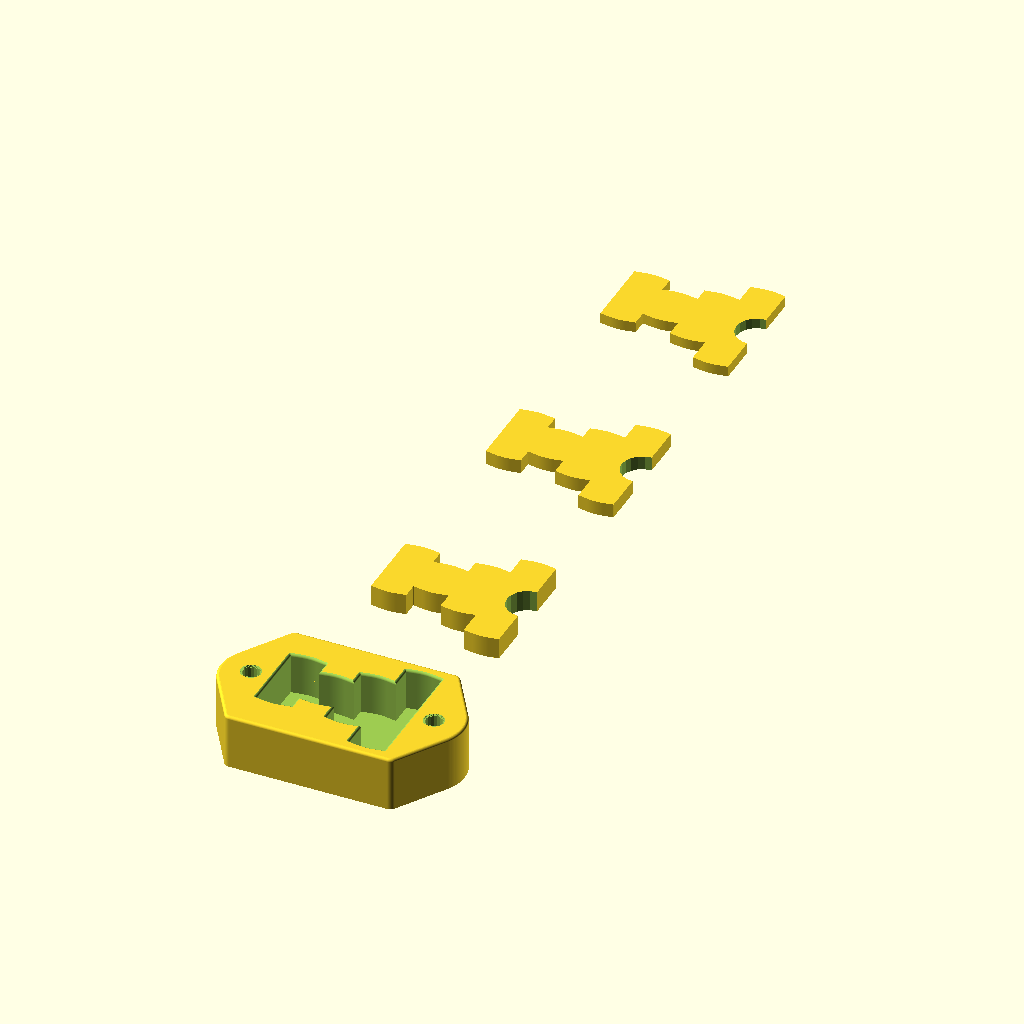
Cell 1: rendered with the file's own defaults.
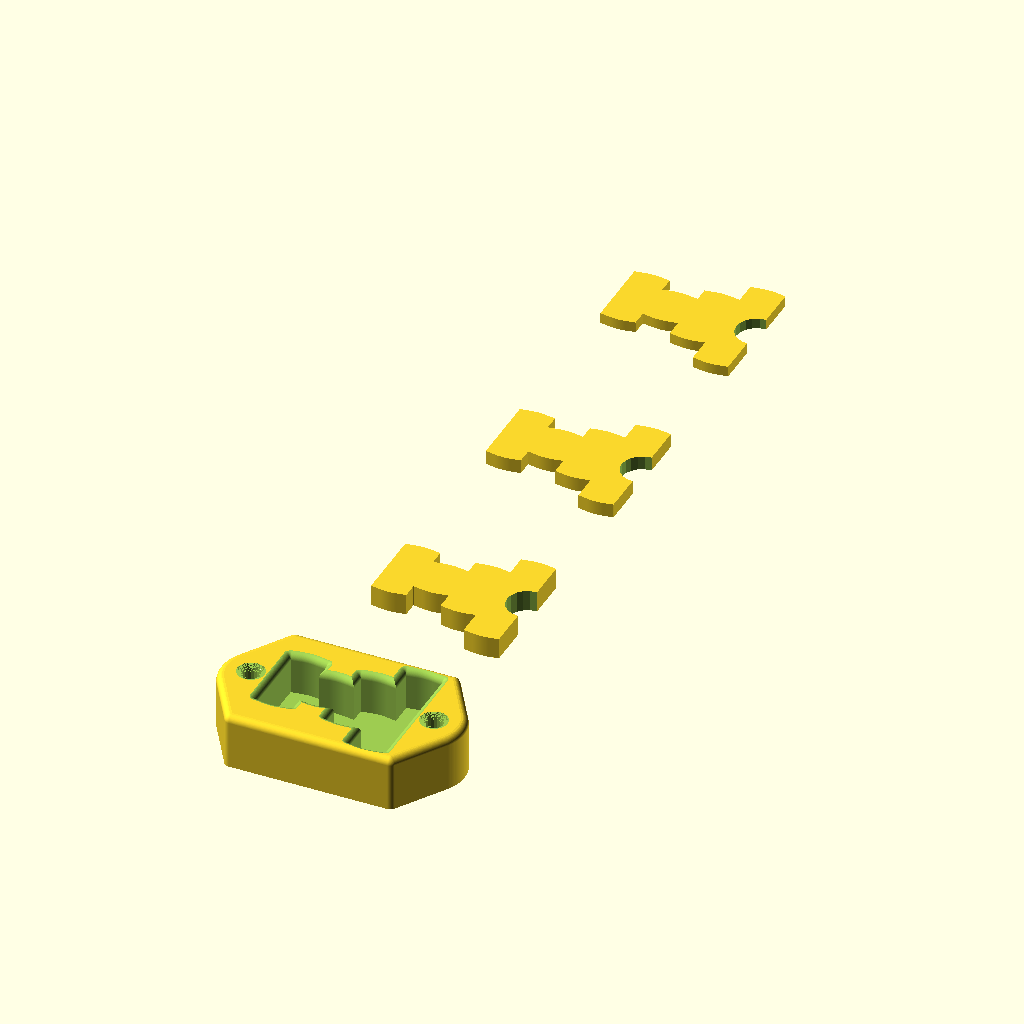
Cell 2: the same model with edge_round_radius = 5.
The same orthographic view direction (rotation 55°, 0°, 25°; colour scheme Cornfield) for every cell, with the view re-fitted per cell, so scale and position can differ between cells.
Source of the model, hangboard_rounded.scad:
/* [Finger lengths] */
// Right hand index finger height
h2_right = 19.8;
// Right hand middle finger height
h3_right = 30.8;
// Right hand ring finger height
h4_right = 18.4;
// Right hand pinky finger height
h5_right = 0;

// Left hand index finger height
h2_left = 15.5;
// Left hand middle finger height
h3_left = 26.5;
// Left hand ring finger height
h4_left = 16;
// Left hand pinky finger height
h5_left = 0;

/* [Other settings] */

// Rounding the edges of the frame
edge_round_radius = 2; // [1:5]

// Width for each finger position
finger_width = 25; // [5:40]
// How deep the hangboard is
base_depth = 30; // [5:60]

// Distance between the two middle fingers surfaces
distance_between_hands = 30;

/* [Inserts] */

// Create inserts to reduce the depth of the hangboard?
create_inserts = "yes";  // [yes,no]

// Depth of the inserts. To remove the inserts, define an empty list
inserts_depth = [base_depth/2, base_depth/3, base_depth/4];

/* [Advanced settings] */

// Thickness of the frame walls
frame_thickness = 9; // [5:15]

// Radius of the holes in the frame
hole_radius = 6; // [4:12]

finger_platform_concavity = 35;
finger_platform_concavity_depth = 2;

round_edges_fn = 30;

distance_between_bases = distance_between_hands + h3_right + h3_left;

// The object to be subsctracted from the frame, with "negative fillets" if round is true, to get round edges in the frame.
// If extractable is true, it will add a semicircle hole to be able to remove the insert from the hangboard.
module insert(width, round=true, extractable=false) {
    right_hand = [h2_right, h3_right, h4_right, h5_right];
    left_hand = [h2_left, h3_left, h4_left, h5_left];

    function finger_points(hand, start, reverse=false) =
        [for (i = [0:3])
            for (j = [0:2])
                (j == 0) ?
                    [(start + (reverse ? -1 : 1) * i) * finger_width,
                    reverse ? (distance_between_bases - hand[3-i]) : hand[i],
                    0] :
                (j == 1) ?
                    [(start + (reverse ? -1 : 1) * i) * finger_width + (reverse ? -1 : 1) * finger_width/2,
                    (reverse ? (distance_between_bases - hand[3-i]) : hand[i]) + (reverse ? 1 : -1) * finger_platform_concavity_depth,
                    finger_platform_concavity] :
                    [(start + (reverse ? -1 : 1) * i) * finger_width + (reverse ? -1 : 1) * finger_width,
                    reverse ? (distance_between_bases - hand[3-i]) : hand[i],
                    0]
        ];

    radiiPoints = concat(
        finger_points(right_hand, 0),
        finger_points(left_hand, 4, true)
    );

    if (extractable) {
      difference() {
        polyRoundExtrude(radiiPoints, width, (round ? -edge_round_radius : 0), 0, fn=round_edges_fn);
        translate([4*finger_width,distance_between_bases/2,-0.1])
          cylinder(h=width+0.2, r=distance_between_bases/6, $fn=20);
      }
    } else {
      polyRoundExtrude(radiiPoints, width, (round ? -edge_round_radius : 0), 0, fn=round_edges_fn);
    }
}

// Main structure of the hangboard
module frame() {
  radiiPoints = [
    [-frame_thickness, -frame_thickness, 5],
    [4*finger_width+frame_thickness, -frame_thickness, 5],

    [4*finger_width+frame_thickness*4+hole_radius, distance_between_bases/2, 30],

    [4*finger_width+frame_thickness, distance_between_bases+frame_thickness, 5],
    [-frame_thickness, distance_between_bases+frame_thickness, 5],

    [-frame_thickness*4-hole_radius, distance_between_bases/2, 30],
  ];
  polyRoundExtrude(radiiPoints, base_depth+frame_thickness, edge_round_radius, 0, fn=round_edges_fn);
}

// Two holes to pass the rope
module holes() {
  translate([-hole_radius-frame_thickness, distance_between_bases/2, 0])
    extrudeWithRadius(base_depth+frame_thickness+0.2,-edge_round_radius,-edge_round_radius)
      circle(hole_radius);
  translate([+hole_radius+frame_thickness+4*finger_width, distance_between_bases/2, 0])
    extrudeWithRadius(base_depth+frame_thickness+0.2,-edge_round_radius,-edge_round_radius)
      circle(hole_radius);

  // Avoid coincident resulting faces
  translate([-hole_radius-frame_thickness, distance_between_bases/2, -0.5])
    linear_extrude(height=base_depth+frame_thickness+1)
      circle(hole_radius);
  translate([+hole_radius+frame_thickness+4*finger_width, distance_between_bases/2, -0.5])
    linear_extrude(height=base_depth+frame_thickness+1)
      circle(hole_radius);
}

// Remove from the frame the insert and the holes
difference() {
  frame();
  translate([0,0,-0.1])
    holes();
  translate([0,0,frame_thickness+0.1])
    insert(width=base_depth);
}

// Optional, create external inserts to reduce the depth of hangboard
if (create_inserts == "yes") {
  for (i  = [0:len(inserts_depth)-1]) {
    translate([0,distance_between_bases*2*(1+i),0])
      insert(width=inserts_depth[i], round=false, extractable=true);
  }
}

// Library: round-anything
// Version: 1.0
// Author: IrevDev
// Contributors: TLC123
// Copyright: 2020
// License: MIT


function addZcoord(points,displacement)=[for(i=[0:len(points)-1])[points[i].x,points[i].y, displacement]];
function translate3Dcoords(points,tran=[0,0,0],mult=[1,1,1])=[for(i=[0:len(points)-1])[
  (points[i].x*mult.x)+tran.x,
  (points[i].y*mult.y)+tran.y,
  (points[i].z*mult.z)+tran.z
]];
function offsetPolygonPoints(points, offset=0)=
// Work sthe same as the offset does, except for the fact that instead of a 2d shape
// It works directly on polygon points
// It returns the same number of points just offset into or, away from the original shape.
// points= a series of x,y points[[x1,y1],[x2,y2],...]
// offset= amount to offset by, negative numbers go inwards into the shape, positive numbers go out
// return= a series of x,y points[[x1,y1],[x2,y2],...]
let(
  isCWorCCW=sign(offset)*CWorCCW(points)*-1,
  lp=len(points)
)
[for(i=[0:lp-1]) parallelFollow([
  points[listWrap(i-1,lp)],
  points[i],
  points[listWrap(i+1,lp)],
],thick=offset,mode=isCWorCCW)];

function reverseList(list) = [ for(i=[len(list) - 1:-1:0]) list[i] ];

// Apply `reverseList` to the array of vertex indices for an array of faces
function invertFaces(faces) = [ for(f=faces) reverseList(f) ];

function makeCurvedPartOfPolyHedron(radiiPoints,r,fn,minR=0.01)=
// this is a private function that I'm not expecting library users to use directly
// radiiPoints= serise of x, y, r points
// r= radius of curve that will be put on the end of the extrusion
// fn= amount of subdivisions
// minR= if one of the points in radiiPoints is less than r, it's likely to converge and form a sharp edge,
//     the min radius on these converged edges can be controled with minR, though because of legacy reasons it can't be 0, but can be a very small number.
// return= array of [polyhedronPoints, Polyhedronfaces, theLength of a singe layer in the curve]
let(
  lp=len(radiiPoints),
  radii=[for(i=[0:lp-1])radiiPoints[i].z],
  isCWorCCWOverall=CWorCCW(radiiPoints),
  dir=sign(r),
  absR=abs(r),
  fractionOffLp=1-1/fn,
  allPoints=[for(fraction=[0:1/fn:1])
    let(
      iterationOffset=dir*sqrt(sq(absR)-sq(fraction*absR))-dir*absR,
      theOffsetPoints=offsetPolygonPoints(radiiPoints,iterationOffset),
      polyRoundOffsetPoints=[for(i=[0:lp-1])
        let(
          pointsAboutCurrent=[
            theOffsetPoints[listWrap(i-1,lp)],
            theOffsetPoints[i],
            theOffsetPoints[listWrap(i+1,lp)]
          ],
          isCWorCCWLocal=CWorCCW(pointsAboutCurrent),
          isInternalRadius=(isCWorCCWLocal*isCWorCCWOverall)==-1,
          // the radius names are only true for positive r,
          // when are r is negative increasingRadius is actually decreasing and vice-vs
          // increasingRadiusWithPositiveR is just to verbose of a variable name for my liking
          increasingRadius=max(radii[i]-iterationOffset, minR),
          decreasingRadius=max(radii[i]+iterationOffset, minR)
        )
        [theOffsetPoints[i].x, theOffsetPoints[i].y, isInternalRadius? increasingRadius: decreasingRadius]
      ],
      pointsForThisLayer=polyRound(polyRoundOffsetPoints,fn)
    )
    addZcoord(pointsForThisLayer,fraction*absR)
  ],
  polyhedronPoints=flatternArray(allPoints),
  allLp=len(allPoints),
  layerLength=len(allPoints[0]),
  loopToSecondLastLayer=allLp-2,
  sideFaces=[for(layerIndex=[0:loopToSecondLastLayer])let(
    currentLayeroffset=layerIndex*layerLength,
    nextLayeroffset=(layerIndex+1)*layerLength,
    layerFaces=[for(subLayerIndex=[0:layerLength-1])
      [
        currentLayeroffset+subLayerIndex, currentLayeroffset + listWrap(subLayerIndex+1,layerLength), nextLayeroffset+listWrap(subLayerIndex+1,layerLength), nextLayeroffset+subLayerIndex]
    ]
  )layerFaces],
  polyhedronFaces=flatternArray(sideFaces)
)
[polyhedronPoints, polyhedronFaces, layerLength];

function flatternRecursion(array, init=[], currentIndex=0)=
// this is a private function, init and currentIndex are for the function's use
// only for when it's calling itself, which is why there is a simplified version flatternArray that just calls this one
// array= array to flattern by one level of nesting
// init= the array used to cancat with the next call, only for when the function calls itself
// currentIndex= so the function can keep track of how far it's progressed through the array, only for when it's calling itself
// returns= flatterned array, by one level of nesting
let(
  shouldKickOffRecursion=currentIndex==undef?1:0,
  isLastIndex=currentIndex+1==len(array)?1:0,
  flatArray=shouldKickOffRecursion?flatternRecursion(array,[],0):
    isLastIndex?concat(init,array[currentIndex]):
    flatternRecursion(array,concat(init,array[currentIndex]),currentIndex+1)
)
flatArray;

function flatternArray(array)=
// public version of flatternRecursion, has simplified params to avoid confusion
// array= array to be flatterned
// return= array that been flatterend by one level of nesting
flatternRecursion(array);

function offsetAllFacesBy(array,offset)=[
  // polyhedron faces are simply a list of indices to points, if your concat points together than you probably need to offset
  // your faces array to points to the right place in the new list
  // array= array of point indicies
  // offset= number to offset all indecies by
  // return= array of point indices (i.e. faces) with offset applied
  for(faceIndex=[0:len(array)-1])[
    for(pointIndex=[0:len(array[faceIndex])-1])array[faceIndex][pointIndex]+offset
  ]
];

function extrudePolygonWithRadius(radiiPoints,h=5,r1=1,r2=1,fn=4)=
// this basically calls makeCurvedPartOfPolyHedron twice to get the curved section of the final polyhedron
// and then goes about assmbling them, as the side faces and the top and bottom face caps are missing
// radiiPoints= series of [x,y,r] points,
// h= height of the extrude (total including radius sections)
// r1,r2= define the radius at the top and bottom of the extrud respectively, negative number flange out the extrude
// fn= number of subdivisions
// returns= [polyhedronPoints, polyhedronFaces]
let(
  // top is the top curved part of the extrude
  top=makeCurvedPartOfPolyHedron(radiiPoints,r1,fn),
  topRadiusPoints=translate3Dcoords(top[0],[0,0,h-abs(r1)]),
  singeLayerLength=top[2],
  topRadiusFaces=top[1],
  radiusPointsLength=len(topRadiusPoints), // is the same length as bottomRadiusPoints
  // bottom is the bottom curved part of the extrude
  bottom=makeCurvedPartOfPolyHedron(radiiPoints,r2,fn),
  // Z axis needs to be multiplied by -1 to flip it so the radius is going in the right direction [1,1,-1]
  bottomRadiusPoints=translate3Dcoords(bottom[0],[0,0,abs(r2)],[1,1,-1]),
  // becaues the points will be all concatenated into the same array, and the bottom points come second, than
  // the original indices the faces are points towards are wrong and need to have an offset applied to them
  bottomRadiusFaces=offsetAllFacesBy(bottom[1],radiusPointsLength),
  // all of the side panel of the extrusion, connecting points from the inner layers of each
  // of the curved sections
  sideFaces=[for(i=[0:singeLayerLength-1])[
    i,
    listWrap(i+1,singeLayerLength),
    radiusPointsLength + listWrap(i+1,singeLayerLength),
    radiusPointsLength + i
  ]],
  // both of these caps are simple every point from the last layer of the radius points
  topCapFace=[for(i=[0:singeLayerLength-1])radiusPointsLength-singeLayerLength+i],
  bottomCapFace=[for(i=[0:singeLayerLength-1])radiusPointsLength*2-singeLayerLength+i],
  finalPolyhedronPoints=concat(topRadiusPoints,bottomRadiusPoints),
  finalPolyhedronFaces=concat(topRadiusFaces,invertFaces(bottomRadiusFaces),invertFaces(sideFaces),[topCapFace],invertFaces([bottomCapFace]))
)
[
  finalPolyhedronPoints,
  finalPolyhedronFaces
];

module polyRoundExtrude(radiiPoints,length=5,r1=1,r2=1,fn=10,convexity=10) {
  assert(len(radiiPoints) > 2, str("There must be at least 3 radii points for polyRoundExtrude. ", radiiPoints, " is not long enough, you need ", 3 - len(radiiPoints), " more point/s. Example: polyRoundExtrude([[11,0,1],[20,20,1.1],[8,7,0.5]],2,0.5,-0.8,fn=8);"));
  if(len(radiiPoints) > 2) {
    orderedRadiiPoints = CWorCCW(radiiPoints) == 1
      ? reverseList(radiiPoints)
      : radiiPoints;

    polyhedronPointsNFaces=extrudePolygonWithRadius(orderedRadiiPoints,length,r1,r2,fn);
    polyhedron(points=polyhedronPointsNFaces[0], faces=polyhedronPointsNFaces[1], convexity=convexity);
  }
}


// testingInternals();
module testingInternals(){
  //example of rounding random points, this has no current use but is a good demonstration
  random=[for(i=[0:20])[rnd(0,50),rnd(0,50),/*rnd(0,30)*/1000]];
  R =polyRound(random,7);
  translate([-25,25,0]){
    polyline(R);
  }

  //example of different modes of the CentreN2PointsArc() function 0=shortest arc, 1=longest arc, 2=CW, 3=CCW
  p1=[0,5];p2=[10,5];centre=[5,0];
  translate([60,0,0]){
    color("green"){
      polygon(CentreN2PointsArc(p1,p2,centre,0,20));//draws the shortest arc
    }
    color("cyan"){
      polygon(CentreN2PointsArc(p1,p2,centre,1,20));//draws the longest arc
    }
  }
  translate([75,0,0]){
    color("purple"){
      polygon(CentreN2PointsArc(p1,p2,centre,2,20));//draws the arc CW (which happens to be the short arc)
    }
    color("red"){
      polygon(CentreN2PointsArc(p2,p1,centre,2,20));//draws the arc CW but p1 and p2 swapped order resulting in the long arc being drawn
    }
  }

  radius=6;
  radiipoints=[[0,0,0],[10,20,radius],[20,0,0]];
  tangentsNcen=round3points(radiipoints);
  translate([10,0,0]){
    for(i=[0:2]){
      color("red")translate(getpoints(radiipoints)[i])circle(1);//plots the 3 input points
      color("cyan")translate(tangentsNcen[i])circle(1);//plots the two tangent poins and the circle centre
    }
    translate([tangentsNcen[2][0],tangentsNcen[2][1],-0.2])circle(r=radius,$fn=25);//draws the cirle
    %polygon(getpoints(radiipoints));//draws a polygon
  }
}

function polyRound(radiipoints,fn=5,mode=0)=
  /*Takes a list of radii points of the format [x,y,radius] and rounds each point
    with fn resolution
    mode=0 - automatic radius limiting - DEFAULT
    mode=1 - Debug, output radius reduction for automatic radius limiting
    mode=2 - No radius limiting*/
  let(
    p=getpoints(radiipoints), //make list of coordinates without radii
    Lp=len(p),
    //remove the middle point of any three colinear points, otherwise adding a radius to the middle of a straigh line causes problems
    radiiPointsWithoutTrippleColinear=[
      for(i=[0:len(p)-1]) if(
        // keep point if it isn't colinear or if the radius is 0
        !isColinear(
          p[listWrap(i-1,Lp)],
          p[listWrap(i+0,Lp)],
          p[listWrap(i+1,Lp)]
        )||
        p[listWrap(i+0,Lp)].z!=0
      ) radiipoints[listWrap(i+0,Lp)]
    ],
    newrp2=processRadiiPoints(radiiPointsWithoutTrippleColinear),
    plusMinusPointRange=mode==2?1:2,
    temp=[
      for(i=[0:len(newrp2)-1]) //for each point in the radii array
      let(
        thepoints=[for(j=[-plusMinusPointRange:plusMinusPointRange])newrp2[listWrap(i+j,len(newrp2))]],//collect 5 radii points
        temp2=mode==2?round3points(thepoints,fn):round5points(thepoints,fn,mode)
      )
      mode==1?temp2:newrp2[i][2]==0?
        [[newrp2[i][0],newrp2[i][1]]]: //return the original point if the radius is 0
        CentreN2PointsArc(temp2[0],temp2[1],temp2[2],0,fn) //return the arc if everything is normal
    ]
  )
  [for (a = temp) for (b = a) b];//flattern and return the array

function round5points(rp,fn,debug=0)=
	rp[2][2]==0&&debug==0?[[rp[2][0],rp[2][1]]]://return the middle point if the radius is 0
	rp[2][2]==0&&debug==1?0://if debug is enabled and the radius is 0 return 0
	let(
    p=getpoints(rp), //get list of points
    r=[for(i=[1:3]) abs(rp[i][2])],//get the centre 3 radii
    //start by determining what the radius should be at point 3
    //find angles at points 2 , 3 and 4
    a2=cosineRuleAngle(p[0],p[1],p[2]),
    a3=cosineRuleAngle(p[1],p[2],p[3]),
    a4=cosineRuleAngle(p[2],p[3],p[4]),
    //find the distance between points 2&3 and between points 3&4
    d23=pointDist(p[1],p[2]),
    d34=pointDist(p[2],p[3]),
    //find the radius factors
    F23=(d23*tan(a2/2)*tan(a3/2))/(r[0]*tan(a3/2)+r[1]*tan(a2/2)),
    F34=(d34*tan(a3/2)*tan(a4/2))/(r[1]*tan(a4/2)+r[2]*tan(a3/2)),
    newR=min(r[1],F23*r[1],F34*r[1]),//use the smallest radius
    //now that the radius has been determined, find tangent points and circle centre
    tangD=newR/tan(a3/2),//distance to the tangent point from p3
      circD=newR/sin(a3/2),//distance to the circle centre from p3
    //find the angle from the p3
    an23=getAngle(p[1],p[2]),//angle from point 3 to 2
    an34=getAngle(p[3],p[2]),//angle from point 3 to 4
    //find tangent points
    t23=[p[2][0]-cos(an23)*tangD,p[2][1]-sin(an23)*tangD],//tangent point between points 2&3
    t34=[p[2][0]-cos(an34)*tangD,p[2][1]-sin(an34)*tangD],//tangent point between points 3&4
    //find circle centre
    tmid=getMidpoint(t23,t34),//midpoint between the two tangent points
    anCen=getAngle(tmid,p[2]),//angle from point 3 to circle centre
    cen=[p[2][0]-cos(anCen)*circD,p[2][1]-sin(anCen)*circD]
  )
    //circle center by offseting from point 3
    //determine the direction of rotation
	debug==1?//if debug in disabled return arc (default)
    (newR-r[1]):
	[t23,t34,cen];

function round3points(rp,fn)=
  rp[1][2]==0?[[rp[1][0],rp[1][1]]]://return the middle point if the radius is 0
	let(
    p=getpoints(rp), //get list of points
	  r=rp[1][2],//get the centre 3 radii
    ang=cosineRuleAngle(p[0],p[1],p[2]),//angle between the lines
    //now that the radius has been determined, find tangent points and circle centre
	  tangD=r/tan(ang/2),//distance to the tangent point from p2
    circD=r/sin(ang/2),//distance to the circle centre from p2
    //find the angles from the p2 with respect to the postitive x axis
    angleFromPoint1ToPoint2=getAngle(p[0],p[1]),
    angleFromPoint2ToPoint3=getAngle(p[2],p[1]),
    //find tangent points
    t12=[p[1][0]-cos(angleFromPoint1ToPoint2)*tangD,p[1][1]-sin(angleFromPoint1ToPoint2)*tangD],//tangent point between points 1&2
    t23=[p[1][0]-cos(angleFromPoint2ToPoint3)*tangD,p[1][1]-sin(angleFromPoint2ToPoint3)*tangD],//tangent point between points 2&3
    //find circle centre
    tmid=getMidpoint(t12,t23),//midpoint between the two tangent points
    angCen=getAngle(tmid,p[1]),//angle from point 2 to circle centre
    cen=[p[1][0]-cos(angCen)*circD,p[1][1]-sin(angCen)*circD] //circle center by offseting from point 2
  )
	[t12,t23,cen];

function parallelFollow(rp,thick=4,minR=1,mode=1)=
    //rp[1][2]==0?[rp[1][0],rp[1][1],0]://return the middle point if the radius is 0
    thick==0?[rp[1][0],rp[1][1],0]://return the middle point if the radius is 0
	let(
    p=getpoints(rp), //get list of points
	  r=thick,//get the centre 3 radii
    ang=cosineRuleAngle(p[0],p[1],p[2]),//angle between the lines
    //now that the radius has been determined, find tangent points and circle centre
    tangD=r/tan(ang/2),//distance to the tangent point from p2
  	sgn=CWorCCW(rp),//rotation of the three points cw or ccw?let(sgn=mode==0?1:-1)
    circD=mode*sgn*r/sin(ang/2),//distance to the circle centre from p2
    //find the angles from the p2 with respect to the postitive x axis
    angleFromPoint1ToPoint2=getAngle(p[0],p[1]),
    angleFromPoint2ToPoint3=getAngle(p[2],p[1]),
    //find tangent points
    t12=[p[1][0]-cos(angleFromPoint1ToPoint2)*tangD,p[1][1]-sin(angleFromPoint1ToPoint2)*tangD],//tangent point between points 1&2
	  t23=[p[1][0]-cos(angleFromPoint2ToPoint3)*tangD,p[1][1]-sin(angleFromPoint2ToPoint3)*tangD],//tangent point between points 2&3
    //find circle centre
    tmid=getMidpoint(t12,t23),//midpoint between the two tangent points
    angCen=getAngle(tmid,p[1]),//angle from point 2 to circle centre
    cen=[p[1][0]-cos(angCen)*circD,p[1][1]-sin(angCen)*circD],//circle center by offseting from point 2
    outR=max(minR,rp[1][2]-thick*sgn*mode) //ensures radii are never too small.
  )
	concat(cen,outR);

function is90or270(ang)=ang==90?1:ang==270?1:0;

function findPoint(ang1,refpoint1,ang2,refpoint2,r=0)=
// finds the intersection of two lines given two angles and points on those lines
  let(
    overrideX=is90or270(ang1)?
      refpoint1.x:
      is90or270(ang2)?
      refpoint2.x:
      0,
    m1=tan(ang1),
    c1=refpoint1.y-m1*refpoint1.x,
	  m2=tan(ang2),
    c2=refpoint2.y-m2*refpoint2.x,
    outputX=overrideX?overrideX:(c2-c1)/(m1-m2),
    outputY=is90or270(ang1)?m2*outputX+c2:m1*outputX+c1
  )
	[outputX,outputY,r];

function beamChain(radiiPoints,offset1=0,offset2,mode=0,minR=0,startAngle,endAngle)=
  /*This function takes a series of radii points and plots points to run along side at a consistant distance, think of it as offset but for line instead of a polygon
  radiiPoints=radii points,
  offset1 & offset2= The two offsets that give the beam it's thickness. When using with mode=2 only offset1 is needed as there is no return path for the polygon
  minR=min radius, if all of your radii are set properly within the radii points this value can be ignored
  startAngle & endAngle= Angle at each end of the beam, different mode determine if this angle is relative to the ending legs of the beam or absolute.
  mode=1 - include endpoints startAngle&2 are relative to the angle of the last two points and equal 90deg if not defined
  mode=2 - Only the forward path is defined, useful for combining the beam with other radii points, see examples for a use-case.
  mode=3 - include endpoints startAngle&2 are absolute from the x axis and are 0 if not defined
  negative radiuses only allowed for the first and last radii points

  As it stands this function could probably be tidied a lot, but it works, I'll tidy later*/
  let(
    offset2undef=offset2==undef?1:0,
    offset2=offset2undef==1?0:offset2,
    CWorCCW1=sign(offset1)*CWorCCW(radiiPoints),
    CWorCCW2=sign(offset2)*CWorCCW(radiiPoints),
    offset1=abs(offset1),
    offset2b=abs(offset2),
    Lrp3=len(radiiPoints)-3,
    Lrp=len(radiiPoints),
    startAngle=mode==0&&startAngle==undef?
      getAngle(radiiPoints[0],radiiPoints[1])+90:
      mode==2&&startAngle==undef?
      0:
      mode==0?
      getAngle(radiiPoints[0],radiiPoints[1])+startAngle:
      startAngle,
    endAngle=mode==0&&endAngle==undef?
            getAngle(radiiPoints[Lrp-1],radiiPoints[Lrp-2])+90:
        mode==2&&endAngle==undef?
            0:
        mode==0?
            getAngle(radiiPoints[Lrp-1],radiiPoints[Lrp-2])+endAngle:
            endAngle,
    OffLn1=[for(i=[0:Lrp3]) offset1==0?radiiPoints[i+1]:parallelFollow([radiiPoints[i],radiiPoints[i+1],radiiPoints[i+2]],offset1,minR,mode=CWorCCW1)],
    OffLn2=[for(i=[0:Lrp3]) offset2==0?radiiPoints[i+1]:parallelFollow([radiiPoints[i],radiiPoints[i+1],radiiPoints[i+2]],offset2b,minR,mode=CWorCCW2)],

    Rp1=abs(radiiPoints[0].z),
    Rp2=abs(radiiPoints[Lrp-1].z),

    endP1aAngle = getAngle(radiiPoints[0],radiiPoints[1]),
    endP1a=findPoint(endP1aAngle,         OffLn1[0],              startAngle,radiiPoints[0],     Rp1),

    endP1bAngle = getAngle(radiiPoints[Lrp-1],radiiPoints[Lrp-2]),
    endP1b=findPoint(endP1bAngle, OffLn1[len(OffLn1)-1],  endAngle,radiiPoints[Lrp-1], Rp2),

    endP2aAngle = getAngle(radiiPoints[0],radiiPoints[1]),
    endP2a=findPoint(endP2aAngle,         OffLn2[0],              startAngle,radiiPoints[0],     Rp1),

    endP2bAngle = getAngle(radiiPoints[Lrp-1],radiiPoints[Lrp-2]),
    endP2b=findPoint(endP2bAngle, OffLn2[len(OffLn1)-1],  endAngle,radiiPoints[Lrp-1], Rp2),

    absEnda=getAngle(endP1a,endP2a),
    absEndb=getAngle(endP1b,endP2b),
    negRP1a=[cos(absEnda)*radiiPoints[0].z*10+endP1a.x,        sin(absEnda)*radiiPoints[0].z*10+endP1a.y,       0.0],
    negRP2a=[cos(absEnda)*-radiiPoints[0].z*10+endP2a.x,       sin(absEnda)*-radiiPoints[0].z*10+endP2a.y,      0.0],
    negRP1b=[cos(absEndb)*radiiPoints[Lrp-1].z*10+endP1b.x,    sin(absEndb)*radiiPoints[Lrp-1].z*10+endP1b.y,   0.0],
    negRP2b=[cos(absEndb)*-radiiPoints[Lrp-1].z*10+endP2b.x,   sin(absEndb)*-radiiPoints[Lrp-1].z*10+endP2b.y,  0.0],
    OffLn1b=(mode==0||mode==2)&&radiiPoints[0].z<0&&radiiPoints[Lrp-1].z<0?
        concat([negRP1a],[endP1a],OffLn1,[endP1b],[negRP1b])
      :(mode==0||mode==2)&&radiiPoints[0].z<0?
        concat([negRP1a],[endP1a],OffLn1,[endP1b])
      :(mode==0||mode==2)&&radiiPoints[Lrp-1].z<0?
        concat([endP1a],OffLn1,[endP1b],[negRP1b])
      :mode==0||mode==2?
        concat([endP1a],OffLn1,[endP1b])
      :
        OffLn1,
    OffLn2b=(mode==0||mode==2)&&radiiPoints[0].z<0&&radiiPoints[Lrp-1].z<0?
        concat([negRP2a],[endP2a],OffLn2,[endP2b],[negRP2b])
      :(mode==0||mode==2)&&radiiPoints[0].z<0?
        concat([negRP2a],[endP2a],OffLn2,[endP2b])
      :(mode==0||mode==2)&&radiiPoints[Lrp-1].z<0?
        concat([endP2a],OffLn2,[endP2b],[negRP2b])
      :mode==0||mode==2?
        concat([endP2a],OffLn2,[endP2b])
      :
        OffLn2
    )//end of let()
  offset2undef==1?OffLn1b:concat(OffLn2b,revList(OffLn1b));

function revList(list)=//reverse list
  let(Llist=len(list)-1)
  [for(i=[0:Llist]) list[Llist-i]];

function CWorCCW(p)=
	let(
    Lp=len(p),
	  e=[for(i=[0:Lp-1])
      (p[listWrap(i+0,Lp)].x-p[listWrap(i+1,Lp)].x)*(p[listWrap(i+0,Lp)].y+p[listWrap(i+1,Lp)].y)
    ]
  )
  sign(sum(e));

function CentreN2PointsArc(p1,p2,cen,mode=0,fn)=
  /* This function plots an arc from p1 to p2 with fn increments using the cen as the centre of the arc.
  the mode determines how the arc is plotted
  mode==0, shortest arc possible
  mode==1, longest arc possible
  mode==2, plotted clockwise
  mode==3, plotted counter clockwise
  */
	let(
    isCWorCCW=CWorCCW([cen,p1,p2]),//determine the direction of rotation
    //determine the arc angle depending on the mode
    p1p2Angle=cosineRuleAngle(p2,cen,p1),
    arcAngle=
      mode==0?p1p2Angle:
      mode==1?p1p2Angle-360:
      mode==2&&isCWorCCW==-1?p1p2Angle:
      mode==2&&isCWorCCW== 1?p1p2Angle-360:
      mode==3&&isCWorCCW== 1?p1p2Angle:
      mode==3&&isCWorCCW==-1?p1p2Angle-360:
      cosineRuleAngle(p2,cen,p1),
    r=pointDist(p1,cen),//determine the radius
	  p1Angle=getAngle(cen,p1) //angle of line 1
  )
  [for(i=[0:fn])
  let(angleIncrement=(arcAngle/fn)*i*isCWorCCW)
  [cos(p1Angle+angleIncrement)*r+cen.x,sin(p1Angle+angleIncrement)*r+cen.y]];

function translateRadiiPoints(radiiPoints,tran=[0,0],rot=0)=
	[for(i=radiiPoints)
		let(
      a=getAngle([0,0],[i.x,i.y]),//get the angle of the this point
		  h=pointDist([0,0],[i.x,i.y]) //get the hypotenuse/radius
    )
		[h*cos(a+rot)+tran.x,h*sin(a+rot)+tran.y,i.z]//calculate the point's new position
	];

module round2d(OR=3,IR=1){
  offset(OR,$fn=100){
    offset(-IR-OR,$fn=100){
      offset(IR,$fn=100){
        children();
      }
    }
  }
}

module shell2d(offset1,offset2=0,minOR=0,minIR=0){
	difference(){
		round2d(minOR,minIR){
      offset(max(offset1,offset2)){
        children(0);//original 1st child forms the outside of the shell
      }
    }
		round2d(minIR,minOR){
      difference(){//round the inside cutout
        offset(min(offset1,offset2)){
          children(0);//shrink the 1st child to form the inside of the shell
        }
        if($children>1){
          for(i=[1:$children-1]){
            children(i);//second child and onwards is used to add material to inside of the shell
          }
        }
      }
		}
	}
}

module internalSq(size,r,center=0){
    tran=center==1?[0,0]:size/2;
    translate(tran){
      square(size,true);
      offs=sin(45)*r;
      for(i=[-1,1],j=[-1,1]){
        translate([(size.x/2-offs)*i,(size.y/2-offs)*j])circle(r);
      }
    }
}

module extrudeWithRadius(length,r1=0,r2=0,fn=30){
  n1=sign(r1);n2=sign(r2);
  r1=abs(r1);r2=abs(r2);
  translate([0,0,r1]){
    linear_extrude(length-r1-r2){
      children();
    }
  }
  for(i=[0:fn-1]){
    translate([0,0,i/fn*r1]){
      linear_extrude(r1/fn+0.01){
        offset(n1*sqrt(sq(r1)-sq(r1-i/fn*r1))-n1*r1){
          children();
        }
      }
    }
    translate([0,0,length-r2+i/fn*r2]){
      linear_extrude(r2/fn+0.01){
        offset(n2*sqrt(sq(r2)-sq(i/fn*r2))-n2*r2){
          children();
        }
      }
    }
  }
}

function mirrorPoints(radiiPoints,rot=0,endAttenuation=[0,0])= //mirrors a list of points about Y, ignoring the first and last points and returning them in reverse order for use with polygon or polyRound
  let(
    a=translateRadiiPoints(radiiPoints,[0,0],-rot),
    temp3=[for(i=[0+endAttenuation[0]:len(a)-1-endAttenuation[1]])
      [a[i][0],-a[i][1],a[i][2]]
    ],
    temp=translateRadiiPoints(temp3,[0,0],rot),
    temp2=revList(temp3)
  )
  concat(radiiPoints,temp2);

function processRadiiPoints(rp)=
  [for(i=[0:len(rp)-1])
    processRadiiPoints2(rp,i)
  ];

function processRadiiPoints2(list,end=0,idx=0,result=0)=
  idx>=end+1?result:
  processRadiiPoints2(list,end,idx+1,relationalRadiiPoints(result,list[idx]));

function cosineRuleBside(a,c,C)=c*cos(C)-sqrt(sq(a)+sq(c)+sq(cos(C))-sq(c));

function absArelR(po,pn)=
  let(
    th2=atan(po[1]/po[0]),
    r2=sqrt(sq(po[0])+sq(po[1])),
    r3=cosineRuleBside(r2,pn[1],th2-pn[0])
  )
  [cos(pn[0])*r3,sin(pn[0])*r3,pn[2]];

function relationalRadiiPoints(po,pi)=
  let(
    p0=pi[0],
    p1=pi[1],
    p2=pi[2],
    pv0=pi[3][0],
    pv1=pi[3][1],
    pt0=pi[3][2],
    pt1=pi[3][3],
    pn=
      (pv0=="y"&&pv1=="x")||(pv0=="r"&&pv1=="a")||(pv0=="y"&&pv1=="a")||(pv0=="x"&&pv1=="a")||(pv0=="y"&&pv1=="r")||(pv0=="x"&&pv1=="r")?
        [p1,p0,p2,concat(pv1,pv0,pt1,pt0)]:
        [p0,p1,p2,concat(pv0,pv1,pt0,pt1)],
    n0=pn[0],
    n1=pn[1],
    n2=pn[2],
    nv0=pn[3][0],
    nv1=pn[3][1],
    nt0=pn[3][2],
    nt1=pn[3][3],
    temp=
      pn[0]=="l"?
        [po[0],pn[1],pn[2]]
      :pn[1]=="l"?
        [pn[0],po[1],pn[2]]
      :nv0==undef?
        [pn[0],pn[1],pn[2]]//abs x, abs y as default when undefined
      :nv0=="a"?
        nv1=="r"?
          nt0=="a"?
            nt1=="a"||nt1==undef?
              [cos(n0)*n1,sin(n0)*n1,n2]//abs angle, abs radius
            :absArelR(po,pn)//abs angle rel radius
          :nt1=="r"||nt1==undef?
            [po[0]+cos(pn[0])*pn[1],po[1]+sin(pn[0])*pn[1],pn[2]]//rel angle, rel radius
          :[pn[0],pn[1],pn[2]]//rel angle, abs radius
        :nv1=="x"?
          nt0=="a"?
            nt1=="a"||nt1==undef?
              [pn[1],pn[1]*tan(pn[0]),pn[2]]//abs angle, abs x
            :[po[0]+pn[1],(po[0]+pn[1])*tan(pn[0]),pn[2]]//abs angle rel x
            :nt1=="r"||nt1==undef?
              [po[0]+pn[1],po[1]+pn[1]*tan(pn[0]),pn[2]]//rel angle, rel x
            :[pn[1],po[1]+(pn[1]-po[0])*tan(pn[0]),pn[2]]//rel angle, abs x
          :nt0=="a"?
            nt1=="a"||nt1==undef?
              [pn[1]/tan(pn[0]),pn[1],pn[2]]//abs angle, abs y
            :[(po[1]+pn[1])/tan(pn[0]),po[1]+pn[1],pn[2]]//abs angle rel y
          :nt1=="r"||nt1==undef?
            [po[0]+(pn[1]-po[0])/tan(90-pn[0]),po[1]+pn[1],pn[2]]//rel angle, rel y
          :[po[0]+(pn[1]-po[1])/tan(pn[0]),pn[1],pn[2]]//rel angle, abs y
      :nv0=="r"?
        nv1=="x"?
          nt0=="a"?
            nt1=="a"||nt1==undef?
              [pn[1],sign(pn[0])*sqrt(sq(pn[0])-sq(pn[1])),pn[2]]//abs radius, abs x
            :[po[0]+pn[1],sign(pn[0])*sqrt(sq(pn[0])-sq(po[0]+pn[1])),pn[2]]//abs radius rel x
          :nt1=="r"||nt1==undef?
            [po[0]+pn[1],po[1]+sign(pn[0])*sqrt(sq(pn[0])-sq(pn[1])),pn[2]]//rel radius, rel x
          :[pn[1],po[1]+sign(pn[0])*sqrt(sq(pn[0])-sq(pn[1]-po[0])),pn[2]]//rel radius, abs x
        :nt0=="a"?
          nt1=="a"||nt1==undef?
            [sign(pn[0])*sqrt(sq(pn[0])-sq(pn[1])),pn[1],pn[2]]//abs radius, abs y
          :[sign(pn[0])*sqrt(sq(pn[0])-sq(po[1]+pn[1])),po[1]+pn[1],pn[2]]//abs radius rel y
        :nt1=="r"||nt1==undef?
          [po[0]+sign(pn[0])*sqrt(sq(pn[0])-sq(pn[1])),po[1]+pn[1],pn[2]]//rel radius, rel y
        :[po[0]+sign(pn[0])*sqrt(sq(pn[0])-sq(pn[1]-po[1])),pn[1],pn[2]]//rel radius, abs y
      :nt0=="a"?
        nt1=="a"||nt1==undef?
          [pn[0],pn[1],pn[2]]//abs x, abs y
        :[pn[0],po[1]+pn[1],pn[2]]//abs x rel y
      :nt1=="r"||nt1==undef?
        [po[0]+pn[0],po[1]+pn[1],pn[2]]//rel x, rel y
      :[po[0]+pn[0],pn[1],pn[2]]//rel x, abs y
  )
  temp;

function invtan(run,rise)=
  let(a=abs(atan(rise/run)))
  rise==0&&run>0?
    0:rise>0&&run>0?
    a:rise>0&&run==0?
    90:rise>0&&run<0?
    180-a:rise==0&&run<0?
    180:rise<0&&run<0?
    a+180:rise<0&&run==0?
    270:rise<0&&run>0?
    360-a:"error";

function cosineRuleAngle(p1,p2,p3)=
  let(
    p12=abs(pointDist(p1,p2)),
    p13=abs(pointDist(p1,p3)),
    p23=abs(pointDist(p2,p3))
  )
  acos((sq(p23)+sq(p12)-sq(p13))/(2*p23*p12));

function sum(list, idx = 0, result = 0) =
	idx >= len(list) ? result : sum(list, idx + 1, result + list[idx]);

function sq(x)=x*x;
function getGradient(p1,p2)=(p2.y-p1.y)/(p2.x-p1.x);
function getAngle(p1,p2)=p1==p2?0:invtan(p2[0]-p1[0],p2[1]-p1[1]);
function getMidpoint(p1,p2)=[(p1[0]+p2[0])/2,(p1[1]+p2[1])/2]; //returns the midpoint of two points
function pointDist(p1,p2)=sqrt(abs(sq(p1[0]-p2[0])+sq(p1[1]-p2[1]))); //returns the distance between two points
function isColinear(p1,p2,p3)=getGradient(p1,p2)==getGradient(p2,p3)?1:0;//return 1 if 3 points are colinear
module polyline(p, width=0.3) {
  for(i=[0:max(0,len(p)-1)]){
    color([i*1/len(p),1-i*1/len(p),0,0.5])line(p[i],p[listWrap(i+1,len(p) )],width);
  }
} // polyline plotter
module line(p1, p2 ,width=0.3) { // single line plotter
  hull() {
    translate(p1){
      circle(width);
    }
    translate(p2){
      circle(width);
    }
  }
}

function getpoints(p)=[for(i=[0:len(p)-1])[p[i].x,p[i].y]];// gets [x,y]list of[x,y,r]list
function listWrap(x,x_max=1,x_min=0) = (((x - x_min) % (x_max - x_min)) + (x_max - x_min)) % (x_max - x_min) + x_min; // wraps numbers inside boundaries
function rnd(a = 1, b = 0, s = []) =
  s == [] ?
    (rands(min(a, b), max(   a, b), 1)[0]):(rands(min(a, b), max(a, b), 1, s)[0]); // nice rands wrapper
Parameter table extracted from the source (name, type, default, range or options):
h2_right: number, default 19.8
h3_right: number, default 30.8
h4_right: number, default 18.4
h5_right: number, default 0
h2_left: number, default 15.5
h3_left: number, default 26.5
h4_left: number, default 16
h5_left: number, default 0
edge_round_radius: number, default 2, range 1 to 5
finger_width: number, default 25, range 5 to 40
base_depth: number, default 30, range 5 to 60
distance_between_hands: number, default 30
create_inserts: string, default "yes", options "yes", "no"
frame_thickness: number, default 9, range 5 to 15
hole_radius: number, default 6, range 4 to 12
finger_platform_concavity: number, default 35
finger_platform_concavity_depth: number, default 2
round_edges_fn: number, default 30
